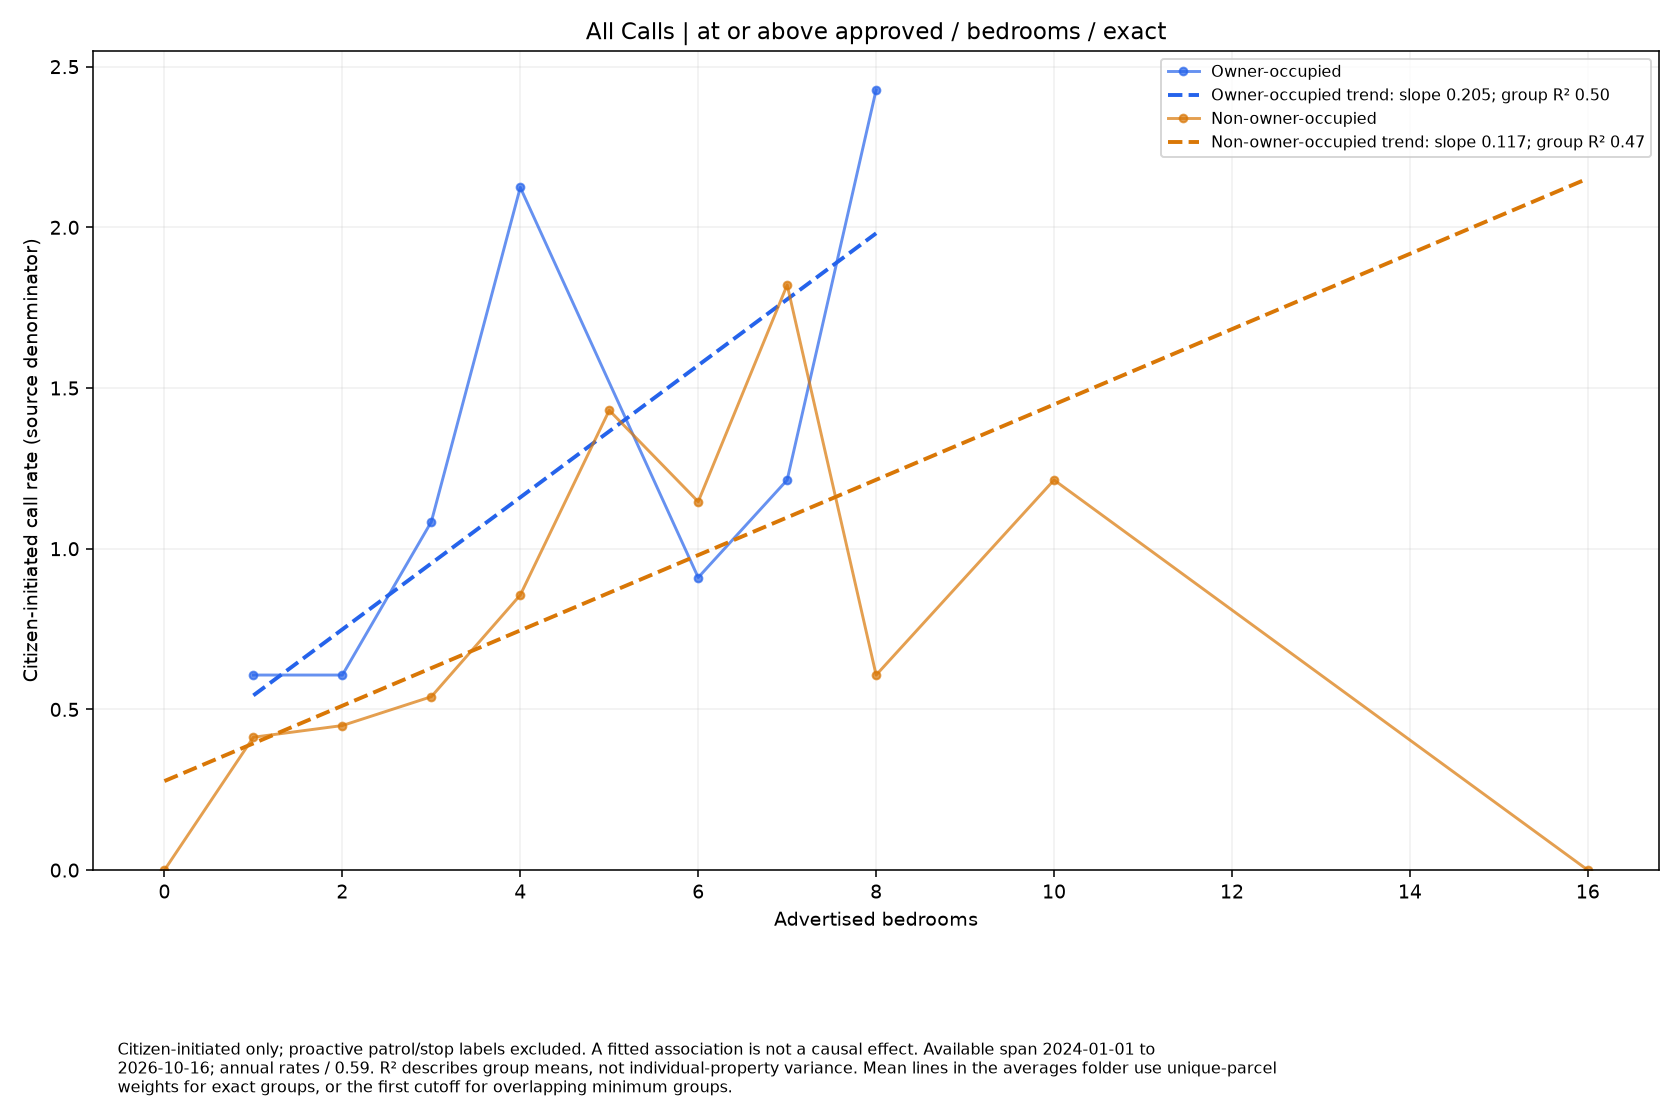

The data file committed next to this chart (first rows):
series, size, rate, parcels
Owner-occupied, 1.0, 0.6069, 4
Owner-occupied, 2.0, 0.6069, 18
Owner-occupied, 3.0, 1.084, 14
Owner-occupied, 4.0, 2.124, 2
Owner-occupied, 6.0, 0.9104, 2
Owner-occupied, 7.0, 1.214, 1
Owner-occupied, 8.0, 2.428, 1
Non-owner-occupied, 0.0, 0.0, 1
Non-owner-occupied, 1.0, 0.4134, 69
Non-owner-occupied, 2.0, 0.4498, 112
Non-owner-occupied, 3.0, 0.5395, 63
Non-owner-occupied, 4.0, 0.8559, 39
Non-owner-occupied, 5.0, 1.431, 14
Non-owner-occupied, 6.0, 1.146, 9
Non-owner-occupied, 7.0, 1.821, 1
Non-owner-occupied, 8.0, 0.6069, 1
Non-owner-occupied, 10.0, 1.214, 1
Non-owner-occupied, 16.0, 0.0, 1
